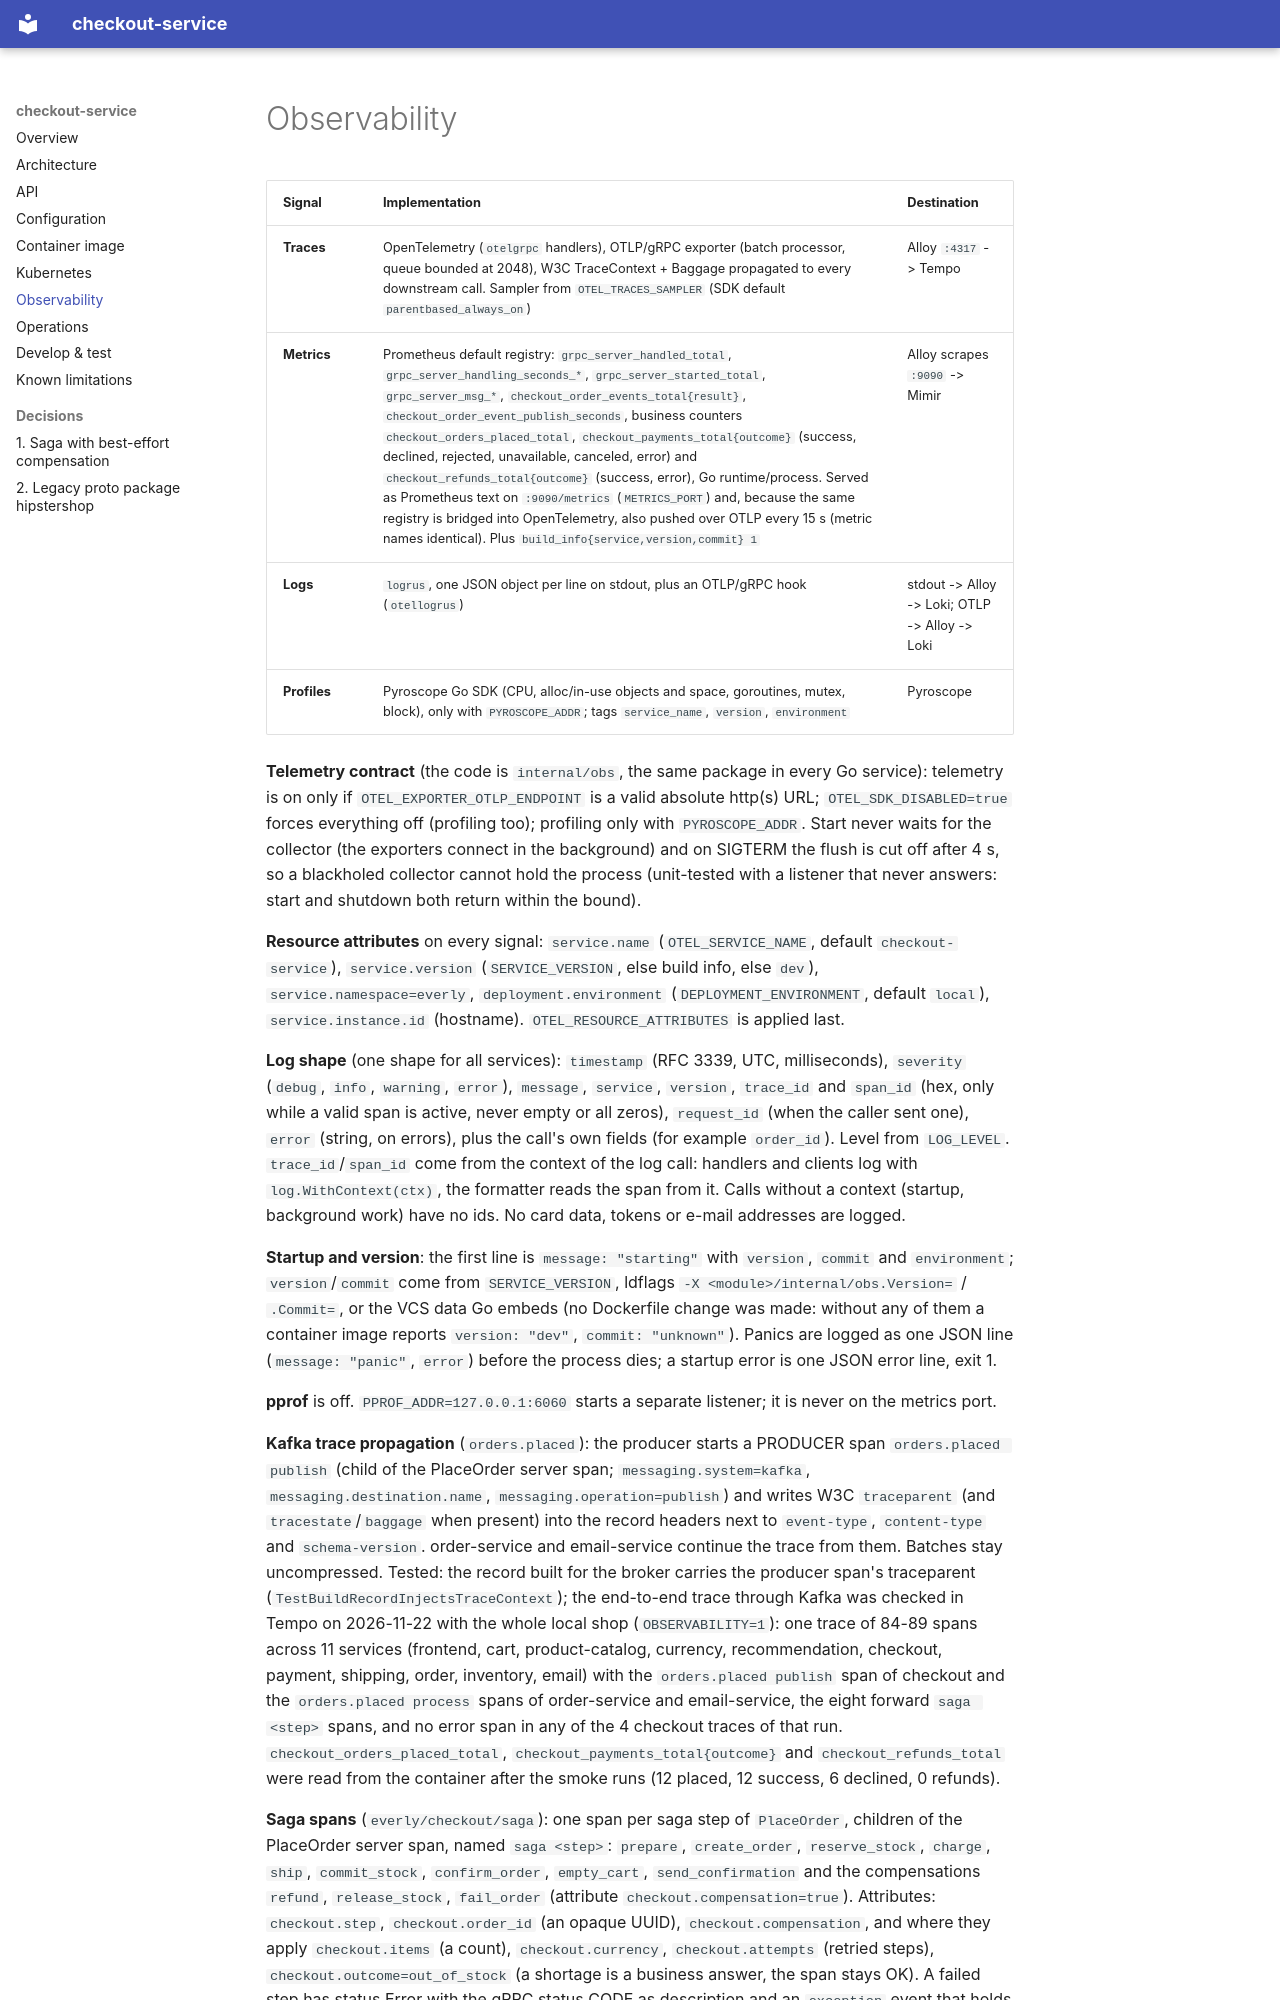

repository: platform-boutique/app-checkout-service · page: observability/index.html · generator: mkdocs

# Observability

| Signal | Implementation | Destination |
|---|---|---|
| **Traces** | OpenTelemetry (`otelgrpc` handlers), OTLP/gRPC exporter (batch processor, queue bounded at 2048), W3C TraceContext + Baggage propagated to every downstream call. Sampler from `OTEL_TRACES_SAMPLER` (SDK default `parentbased_always_on`) | Alloy `:4317` -> Tempo |
| **Metrics** | Prometheus default registry: `grpc_server_handled_total`, `grpc_server_handling_seconds_*`, `grpc_server_started_total`, `grpc_server_msg_*`, `checkout_order_events_total{result}`, `checkout_order_event_publish_seconds`, business counters `checkout_orders_placed_total`, `checkout_payments_total{outcome}` (success, declined, rejected, unavailable, canceled, error) and `checkout_refunds_total{outcome}` (success, error), Go runtime/process. Served as Prometheus text on `:9090/metrics` (`METRICS_PORT`) and, because the same registry is bridged into OpenTelemetry, also pushed over OTLP every 15 s (metric names identical). Plus `build_info{service,version,commit} 1` | Alloy scrapes `:9090` -> Mimir |
| **Logs** | `logrus`, one JSON object per line on stdout, plus an OTLP/gRPC hook (`otellogrus`) | stdout -> Alloy -> Loki; OTLP -> Alloy -> Loki |
| **Profiles** | Pyroscope Go SDK (CPU, alloc/in-use objects and space, goroutines, mutex, block), only with `PYROSCOPE_ADDR`; tags `service_name`, `version`, `environment` | Pyroscope |

**Telemetry contract** (the code is `internal/obs`, the same package in every Go service): telemetry is on only if `OTEL_EXPORTER_OTLP_ENDPOINT` is a valid absolute http(s) URL; `OTEL_SDK_DISABLED=true` forces everything off (profiling too); profiling only with `PYROSCOPE_ADDR`. Start never waits for the collector (the exporters connect in the background) and on SIGTERM the flush is cut off after 4 s, so a blackholed collector cannot hold the process (unit-tested with a listener that never answers: start and shutdown both return within the bound).

**Resource attributes** on every signal: `service.name` (`OTEL_SERVICE_NAME`, default `checkout-service`), `service.version` (`SERVICE_VERSION`, else build info, else `dev`), `service.namespace=everly`, `deployment.environment` (`DEPLOYMENT_ENVIRONMENT`, default `local`), `service.instance.id` (hostname). `OTEL_RESOURCE_ATTRIBUTES` is applied last.

**Log shape** (one shape for all services): `timestamp` (RFC 3339, UTC, milliseconds), `severity` (`debug`, `info`, `warning`, `error`), `message`, `service`, `version`, `trace_id` and `span_id` (hex, only while a valid span is active, never empty or all zeros), `request_id` (when the caller sent one), `error` (string, on errors), plus the call's own fields (for example `order_id`). Level from `LOG_LEVEL`. `trace_id`/`span_id` come from the context of the log call: handlers and clients log with `log.WithContext(ctx)`, the formatter reads the span from it. Calls without a context (startup, background work) have no ids. No card data, tokens or e-mail addresses are logged.

**Startup and version**: the first line is `message: "starting"` with `version`, `commit` and `environment`; `version`/`commit` come from `SERVICE_VERSION`, ldflags `-X <module>/internal/obs.Version=` / `.Commit=`, or the VCS data Go embeds (no Dockerfile change was made: without any of them a container image reports `version: "dev"`, `commit: "unknown"`). Panics are logged as one JSON line (`message: "panic"`, `error`) before the process dies; a startup error is one JSON error line, exit 1.

**pprof** is off. `PPROF_ADDR=127.0.0.1:6060` starts a separate listener; it is never on the metrics port.

**Kafka trace propagation** (`orders.placed`): the producer starts a PRODUCER span `orders.placed publish` (child of the PlaceOrder server span; `messaging.system=kafka`, `messaging.destination.name`, `messaging.operation=publish`) and writes W3C `traceparent` (and `tracestate`/`baggage` when present) into the record headers next to `event-type`, `content-type` and `schema-version`. order-service and email-service continue the trace from them. Batches stay uncompressed. Tested: the record built for the broker carries the producer span's traceparent (`TestBuildRecordInjectsTraceContext`); the end-to-end trace through Kafka was checked in Tempo on 2026-11-22 with the whole local shop (`OBSERVABILITY=1`): one trace of 84-89 spans across 11 services (frontend, cart, product-catalog, currency, recommendation, checkout, payment, shipping, order, inventory, email) with the `orders.placed publish` span of checkout and the `orders.placed process` spans of order-service and email-service, the eight forward `saga <step>` spans, and no error span in any of the 4 checkout traces of that run. `checkout_orders_placed_total`, `checkout_payments_total{outcome}` and `checkout_refunds_total` were read from the container after the smoke runs (12 placed, 12 success, 6 declined, 0 refunds).
